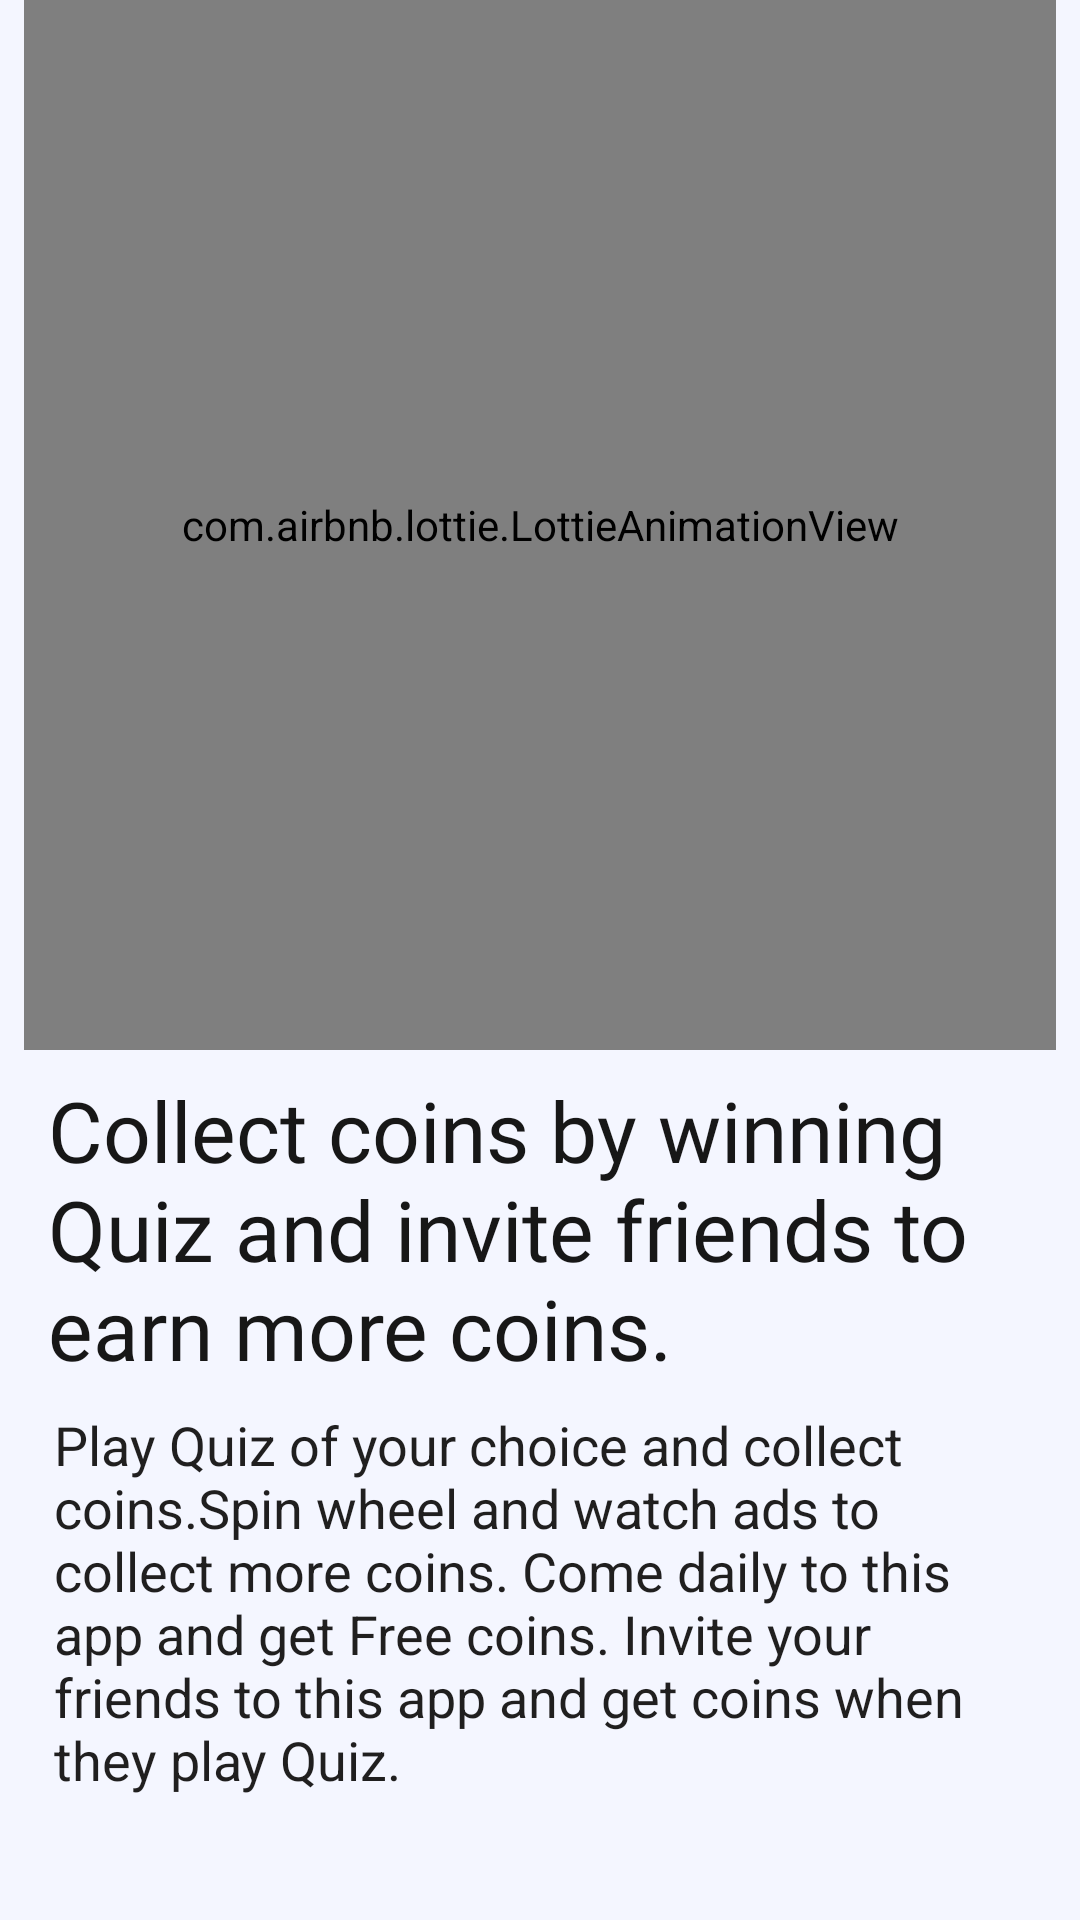

Write the Android layout XML for this screen, with the resource values it uses.
<!-- AndroidManifest.xml: application theme AppTheme -->
<!-- res/layout/fragment_onboarding2.xml -->
<?xml version="1.0" encoding="utf-8"?>
<androidx.constraintlayout.widget.ConstraintLayout
    xmlns:android="http://schemas.android.com/apk/res/android"
    xmlns:app="http://schemas.android.com/apk/res-auto"
    xmlns:tools="http://schemas.android.com/tools"
    android:layout_width="match_parent"
    android:background="@color/colorBackground"
    android:layout_height="match_parent">

    <com.airbnb.lottie.LottieAnimationView
        android:id="@+id/animationView"
        android:layout_width="match_parent"
        android:layout_height="350dp"
        android:layout_marginStart="8dp"
        android:layout_marginEnd="8dp"
        app:layout_constraintEnd_toEndOf="parent"
        app:layout_constraintStart_toStartOf="parent"
        app:layout_constraintTop_toTopOf="parent"
        app:lottie_autoPlay="true"
        app:lottie_loop="true"
        app:lottie_url="https://assets8.lottiefiles.com/private_files/lf30_Jk3ls8.json" />

    <com.airbnb.lottie.LottieAnimationView
        android:id="@+id/animationView2"
        android:layout_width="match_parent"
        android:layout_height="350dp"
        android:layout_marginStart="8dp"
        android:layout_marginEnd="8dp"
        app:layout_constraintEnd_toEndOf="parent"
        app:layout_constraintStart_toStartOf="parent"
        app:layout_constraintTop_toTopOf="parent"
        app:lottie_autoPlay="true"
        app:lottie_loop="true"
        app:lottie_url="https://assets7.lottiefiles.com/packages/lf20_30iie6.json" />

    <TextView
        android:id="@+id/textView3"
        android:layout_width="0dp"
        android:layout_height="wrap_content"
        android:layout_marginStart="16dp"
        android:layout_marginTop="8dp"
        android:layout_marginEnd="16dp"
        android:fontFamily="@font/roboto_bold"
        android:gravity="start"
        android:text="Collect coins by winning Quiz and invite friends to earn more coins."
        android:textColor="#171717"
        android:textSize="28sp"
        app:layout_constraintEnd_toEndOf="parent"
        app:layout_constraintStart_toStartOf="parent"
        app:layout_constraintTop_toBottomOf="@+id/animationView" />

    <TextView
        android:id="@+id/textView4"
        android:layout_width="0dp"
        android:layout_height="wrap_content"
        android:layout_marginStart="18dp"
        android:layout_marginTop="8dp"
        android:layout_marginEnd="18dp"
        android:gravity="start"
        android:text="Play Quiz of your choice and collect coins.Spin wheel and watch ads to collect more coins. Come daily to this app and get Free coins. Invite your friends to this app and get coins when they play Quiz."
        android:textColor="#201F1F"
        android:textSize="18sp"
        app:layout_constraintEnd_toEndOf="parent"
        app:layout_constraintStart_toStartOf="parent"
        app:layout_constraintTop_toBottomOf="@+id/textView3" />



</androidx.constraintlayout.widget.ConstraintLayout>
<!-- resources referenced by this layout -->
<resources>
  <color name="colorBackground">#f4f6ff</color>
  <style name="AppTheme" parent="Theme.AppCompat.Light.DarkActionBar">
          
          <item name="colorPrimary">@color/colorPrimary</item>
          <item name="colorPrimaryDark">@color/colorPrimaryDark</item>
          <item name="colorAccent">@color/colorAccent</item>
      </style>
  <color name="colorPrimary">#f3c623</color>
  <color name="colorPrimaryDark">#f3c623</color>
  <color name="colorAccent">#10375C</color>
</resources>
